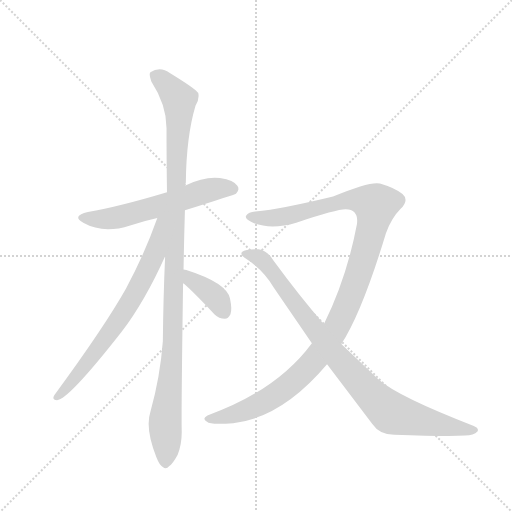
t = 0.00 s
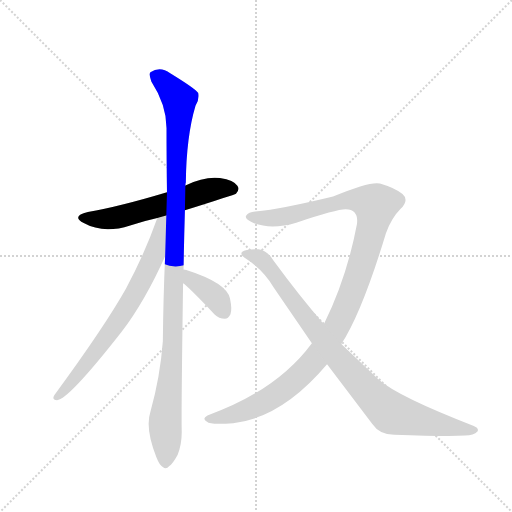
t = 1.14 s
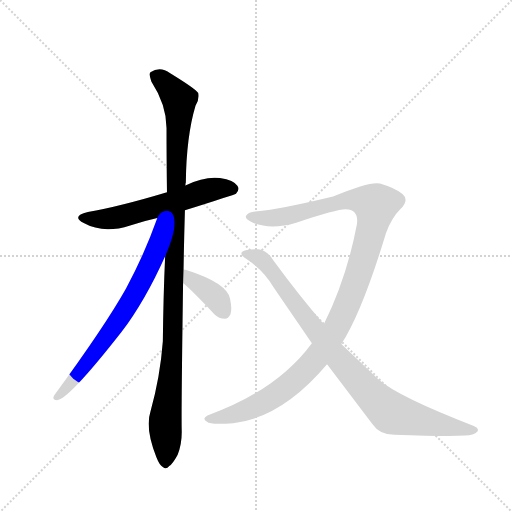
t = 2.27 s
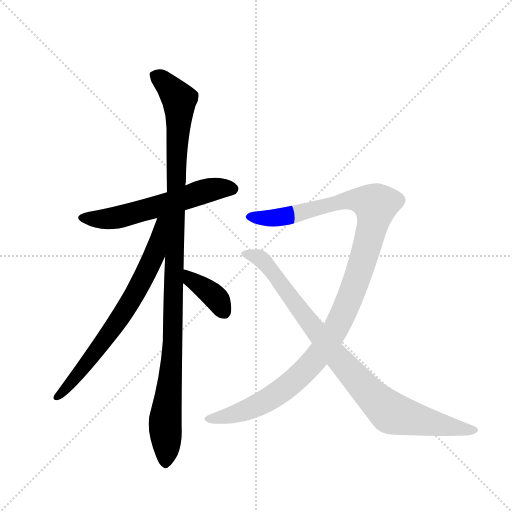
t = 3.41 s
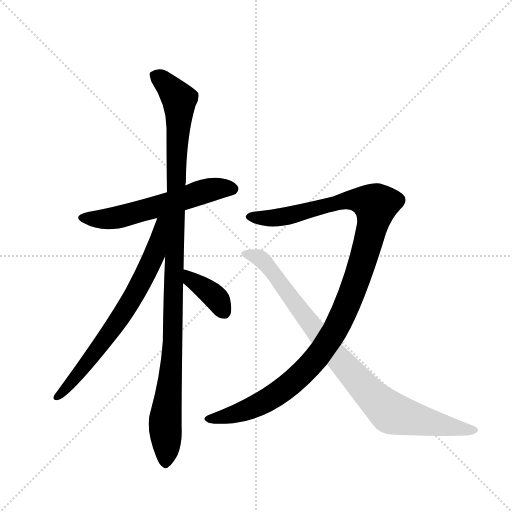
t = 4.55 s
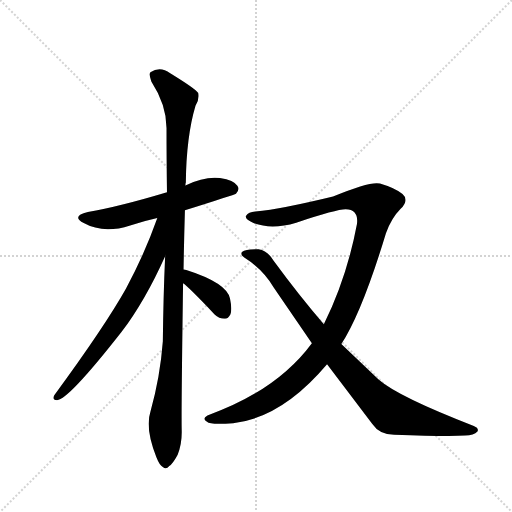
t = 5.68 s

The animated SVG that drew these frames (rendered in a browser with its animation timeline set to each time). Animation: 6 CSS @keyframes rules; one cycle of 5.68 s.

<svg version="1.1" viewBox="0 0 1024 1024" xmlns="http://www.w3.org/2000/svg">
  <g stroke="lightgray" stroke-dasharray="1,1" stroke-width="1" transform="scale(4, 4)">
    <line x1="0" y1="0" x2="256" y2="256"></line>
    <line x1="256" y1="0" x2="0" y2="256"></line>
    <line x1="128" y1="0" x2="128" y2="256"></line>
    <line x1="0" y1="128" x2="256" y2="128"></line>
  </g>
  <g transform="scale(0.92, -0.92) translate(60, -900)">
    <style type="text/css">
      
        @keyframes keyframes0 {
          from {
            stroke: blue;
            stroke-dashoffset: 591;
            stroke-width: 128;
          }
          66% {
            animation-timing-function: step-end;
            stroke: blue;
            stroke-dashoffset: 0;
            stroke-width: 128;
          }
          to {
            stroke: black;
            stroke-width: 1024;
          }
        }
        #make-me-a-hanzi-animation-0 {
          animation: keyframes0 0.73095703125s both;
          animation-delay: 0s;
          animation-timing-function: linear;
        }
      
        @keyframes keyframes1 {
          from {
            stroke: blue;
            stroke-dashoffset: 1116;
            stroke-width: 128;
          }
          78% {
            animation-timing-function: step-end;
            stroke: blue;
            stroke-dashoffset: 0;
            stroke-width: 128;
          }
          to {
            stroke: black;
            stroke-width: 1024;
          }
        }
        #make-me-a-hanzi-animation-1 {
          animation: keyframes1 1.158203125s both;
          animation-delay: 0.73095703125s;
          animation-timing-function: linear;
        }
      
        @keyframes keyframes2 {
          from {
            stroke: blue;
            stroke-dashoffset: 715;
            stroke-width: 128;
          }
          70% {
            animation-timing-function: step-end;
            stroke: blue;
            stroke-dashoffset: 0;
            stroke-width: 128;
          }
          to {
            stroke: black;
            stroke-width: 1024;
          }
        }
        #make-me-a-hanzi-animation-2 {
          animation: keyframes2 0.8318684895833334s both;
          animation-delay: 1.88916015625s;
          animation-timing-function: linear;
        }
      
        @keyframes keyframes3 {
          from {
            stroke: blue;
            stroke-dashoffset: 377;
            stroke-width: 128;
          }
          55% {
            animation-timing-function: step-end;
            stroke: blue;
            stroke-dashoffset: 0;
            stroke-width: 128;
          }
          to {
            stroke: black;
            stroke-width: 1024;
          }
        }
        #make-me-a-hanzi-animation-3 {
          animation: keyframes3 0.5568033854166666s both;
          animation-delay: 2.7210286458333335s;
          animation-timing-function: linear;
        }
      
        @keyframes keyframes4 {
          from {
            stroke: blue;
            stroke-dashoffset: 1169;
            stroke-width: 128;
          }
          79% {
            animation-timing-function: step-end;
            stroke: blue;
            stroke-dashoffset: 0;
            stroke-width: 128;
          }
          to {
            stroke: black;
            stroke-width: 1024;
          }
        }
        #make-me-a-hanzi-animation-4 {
          animation: keyframes4 1.2013346354166667s both;
          animation-delay: 3.27783203125s;
          animation-timing-function: linear;
        }
      
        @keyframes keyframes5 {
          from {
            stroke: blue;
            stroke-dashoffset: 914;
            stroke-width: 128;
          }
          75% {
            animation-timing-function: step-end;
            stroke: blue;
            stroke-dashoffset: 0;
            stroke-width: 128;
          }
          to {
            stroke: black;
            stroke-width: 1024;
          }
        }
        #make-me-a-hanzi-animation-5 {
          animation: keyframes5 0.9938151041666666s both;
          animation-delay: 4.479166666666667s;
          animation-timing-function: linear;
        }
      
    </style>
    
      <path d="M 342 443 Q 450 477 453 479 Q 462 488 456 496 Q 449 508 418 513 Q 385 517 343 497 L 303 482 Q 200 451 131 439 Q 94 430 122 415 Q 165 391 223 410 Q 251 419 282 426 L 342 443 Z" fill="lightgray"></path>
    
      <path d="M 339 314 Q 340 374 342 443 L 343 497 Q 343 501 344 503 Q 345 603 365 670 Q 374 685 371 698 Q 364 708 310 741 Q 288 757 267 743 Q 263 739 269 723 Q 302 672 302 622 Q 302 556 303 482 L 299 343 Q 295 255 294 158 Q 288 79 267 5 Q 255 -31 280 -94 Q 287 -112 294 -115 Q 301 -122 308 -113 Q 315 -109 326 -89 Q 336 -64 335 -34 Q 334 6 338 284 L 339 314 Z" fill="lightgray"></path>
    
      <path d="M 282 426 Q 254 347 214 273 Q 168 191 58 41 Q 52 31 64 30 Q 88 30 204 178 Q 255 245 299 343 C 350 456 292 454 282 426 Z" fill="lightgray"></path>
    
      <path d="M 338 284 Q 348 278 406 217 Q 416 207 429 207 Q 436 207 441 217 Q 445 227 440 251 Q 433 285 345 313 Q 342 314 339 314 C 309 318 314 302 338 284 Z" fill="lightgray"></path>
    
      <path d="M 682 152 Q 727 221 779 393 Q 791 426 811 446 Q 830 465 815 478 Q 800 491 766 501 Q 747 507 664 473 Q 553 446 495 440 Q 480 439 475 431 Q 471 424 491 415 Q 531 400 584 416 Q 675 446 692 445 Q 720 444 716 413 Q 694 296 644 195 L 618 154 Q 542 51 391 -3 Q 378 -10 390 -17 Q 397 -24 447 -20 Q 553 -8 651 108 L 682 152 Z" fill="lightgray"></path>
    
      <path d="M 651 108 L 749 -21 Q 765 -45 797 -45 Q 908 -49 951 -47 Q 970 -46 978 -38 Q 982 -31 970 -26 Q 805 38 763 75 L 682 152 L 644 195 Q 592 255 534 334 Q 522 355 502 358 Q 474 359 466 352 Q 462 346 471 340 Q 511 315 535 275 L 618 154 L 651 108 Z" fill="lightgray"></path>
    
    
      <clipPath id="make-me-a-hanzi-clip-0">
        <path d="M 342 443 Q 450 477 453 479 Q 462 488 456 496 Q 449 508 418 513 Q 385 517 343 497 L 303 482 Q 200 451 131 439 Q 94 430 122 415 Q 165 391 223 410 Q 251 419 282 426 L 342 443 Z"></path>
      </clipPath>
      <path clip-path="url(#make-me-a-hanzi-clip-0)" d="M 123 428 L 146 423 L 193 427 L 400 488 L 448 488" fill="none" id="make-me-a-hanzi-animation-0" stroke-dasharray="463 926" stroke-linecap="round"></path>
    
      <clipPath id="make-me-a-hanzi-clip-1">
        <path d="M 339 314 Q 340 374 342 443 L 343 497 Q 343 501 344 503 Q 345 603 365 670 Q 374 685 371 698 Q 364 708 310 741 Q 288 757 267 743 Q 263 739 269 723 Q 302 672 302 622 Q 302 556 303 482 L 299 343 Q 295 255 294 158 Q 288 79 267 5 Q 255 -31 280 -94 Q 287 -112 294 -115 Q 301 -122 308 -113 Q 315 -109 326 -89 Q 336 -64 335 -34 Q 334 6 338 284 L 339 314 Z"></path>
      </clipPath>
      <path clip-path="url(#make-me-a-hanzi-clip-1)" d="M 278 737 L 320 697 L 330 673 L 317 171 L 299 -15 L 299 -102" fill="none" id="make-me-a-hanzi-animation-1" stroke-dasharray="988 1976" stroke-linecap="round"></path>
    
      <clipPath id="make-me-a-hanzi-clip-2">
        <path d="M 282 426 Q 254 347 214 273 Q 168 191 58 41 Q 52 31 64 30 Q 88 30 204 178 Q 255 245 299 343 C 350 456 292 454 282 426 Z"></path>
      </clipPath>
      <path clip-path="url(#make-me-a-hanzi-clip-2)" d="M 298 424 L 289 415 L 275 344 L 231 257 L 151 137 L 65 37" fill="none" id="make-me-a-hanzi-animation-2" stroke-dasharray="587 1174" stroke-linecap="round"></path>
    
      <clipPath id="make-me-a-hanzi-clip-3">
        <path d="M 338 284 Q 348 278 406 217 Q 416 207 429 207 Q 436 207 441 217 Q 445 227 440 251 Q 433 285 345 313 Q 342 314 339 314 C 309 318 314 302 338 284 Z"></path>
      </clipPath>
      <path clip-path="url(#make-me-a-hanzi-clip-3)" d="M 341 306 L 403 259 L 426 223" fill="none" id="make-me-a-hanzi-animation-3" stroke-dasharray="249 498" stroke-linecap="round"></path>
    
      <clipPath id="make-me-a-hanzi-clip-4">
        <path d="M 682 152 Q 727 221 779 393 Q 791 426 811 446 Q 830 465 815 478 Q 800 491 766 501 Q 747 507 664 473 Q 553 446 495 440 Q 480 439 475 431 Q 471 424 491 415 Q 531 400 584 416 Q 675 446 692 445 Q 720 444 716 413 Q 694 296 644 195 L 618 154 Q 542 51 391 -3 Q 378 -10 390 -17 Q 397 -24 447 -20 Q 553 -8 651 108 L 682 152 Z"></path>
      </clipPath>
      <path clip-path="url(#make-me-a-hanzi-clip-4)" d="M 483 429 L 527 426 L 591 435 L 681 463 L 724 465 L 757 454 L 741 373 L 703 257 L 667 179 L 625 118 L 555 52 L 508 23 L 463 3 L 397 -10" fill="none" id="make-me-a-hanzi-animation-4" stroke-dasharray="1041 2082" stroke-linecap="round"></path>
    
      <clipPath id="make-me-a-hanzi-clip-5">
        <path d="M 651 108 L 749 -21 Q 765 -45 797 -45 Q 908 -49 951 -47 Q 970 -46 978 -38 Q 982 -31 970 -26 Q 805 38 763 75 L 682 152 L 644 195 Q 592 255 534 334 Q 522 355 502 358 Q 474 359 466 352 Q 462 346 471 340 Q 511 315 535 275 L 618 154 L 651 108 Z"></path>
      </clipPath>
      <path clip-path="url(#make-me-a-hanzi-clip-5)" d="M 473 348 L 509 336 L 677 118 L 779 11 L 809 -4 L 969 -35" fill="none" id="make-me-a-hanzi-animation-5" stroke-dasharray="786 1572" stroke-linecap="round"></path>
    
  </g>
</svg>
